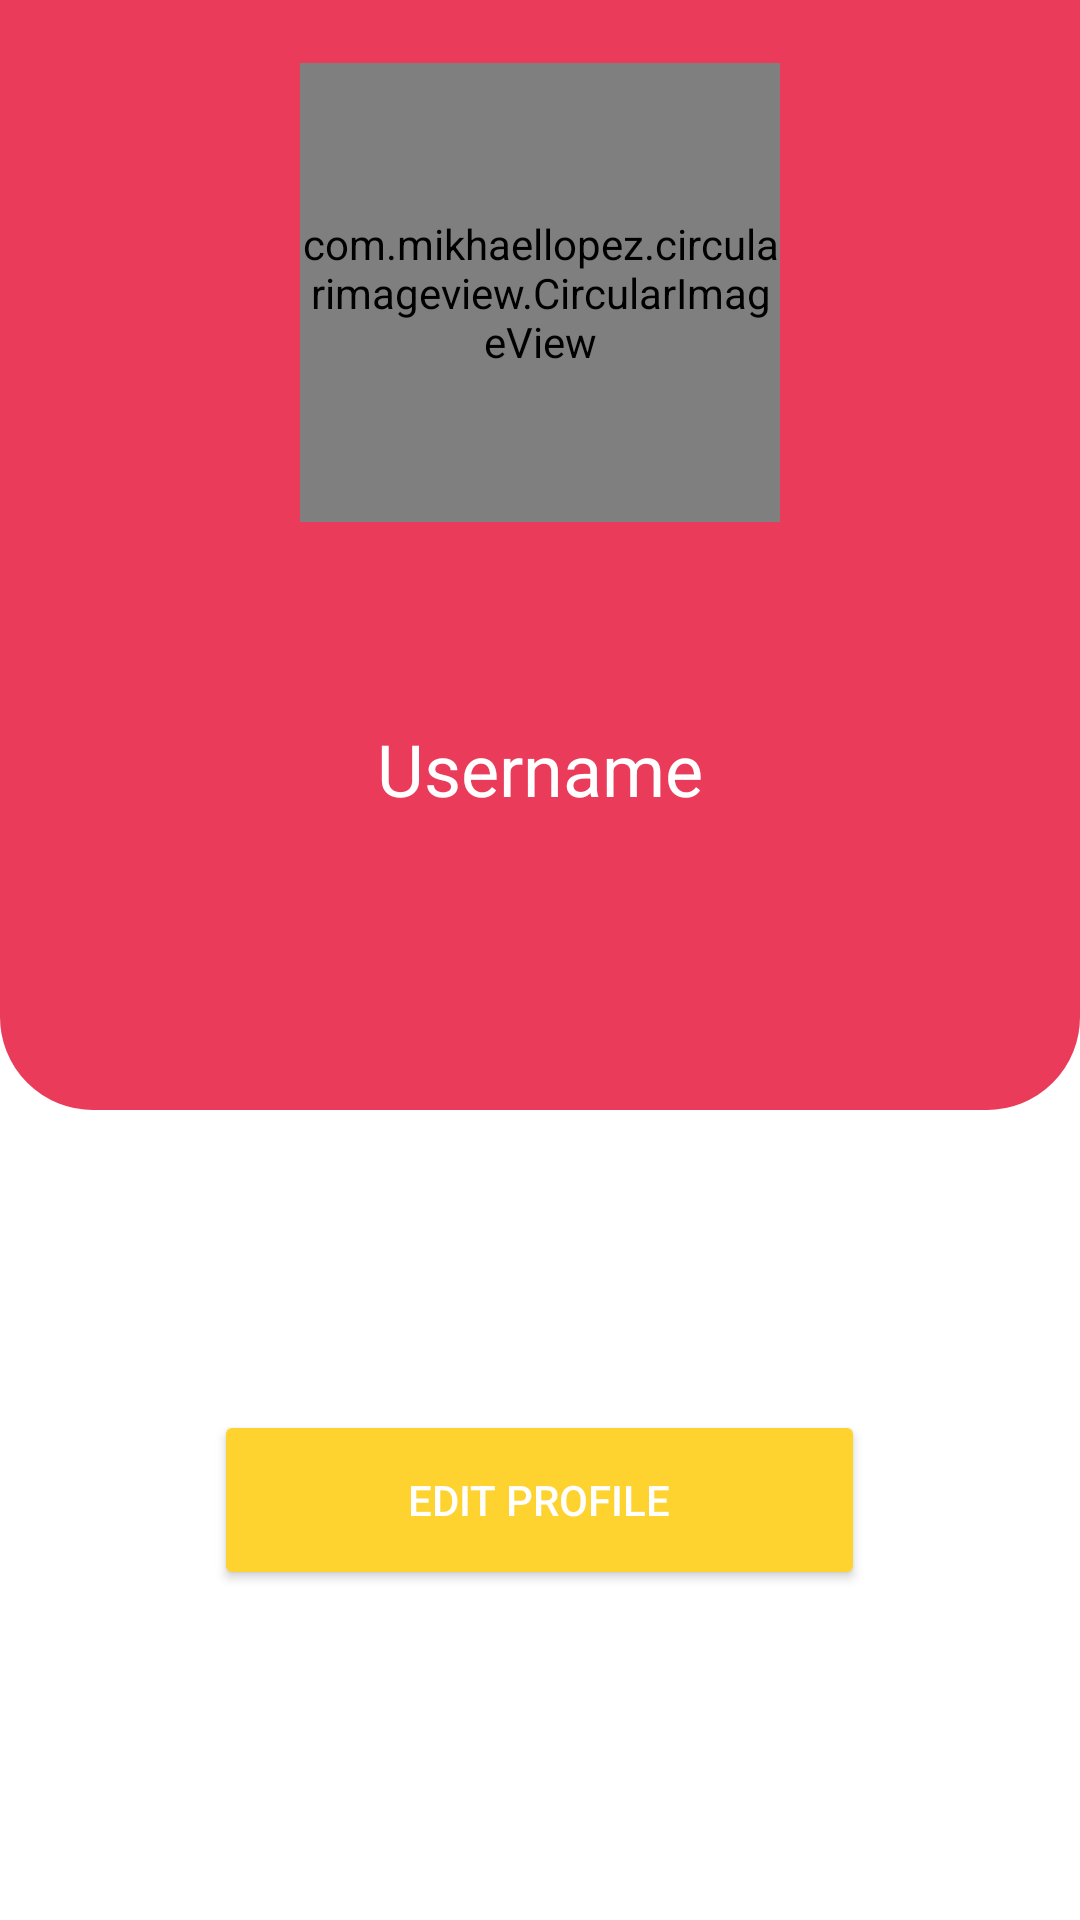

The Android layout XML behind this screen, and the referenced resources:
<!-- AndroidManifest.xml: application theme Theme.AyoMakan -->
<!-- res/layout/fragment_profile.xml -->
<?xml version="1.0" encoding="utf-8"?>
<FrameLayout xmlns:android="http://schemas.android.com/apk/res/android"
    xmlns:tools="http://schemas.android.com/tools"
    android:layout_width="match_parent"
    android:layout_height="match_parent"
    xmlns:app="http://schemas.android.com/apk/res-auto"
    tools:context=".fragment.ProfileFragment">

    <RelativeLayout
        android:layout_width="match_parent"
        android:layout_height="match_parent">

        <LinearLayout
            android:id="@+id/profile_layout_1"
            android:layout_width="match_parent"
            android:layout_height="370dp"
            android:background="@drawable/profile_shape"

            >
            <RelativeLayout
                android:layout_width="match_parent"
                android:layout_height="match_parent">








                <com.mikhaellopez.circularimageview.CircularImageView
                    android:id="@+id/profile_username_logo"
                    android:layout_width="160dp"
                    android:layout_height="153dp"
                    android:layout_marginTop="16dp"
                    android:layout_marginBottom="16dp"
                    android:layout_centerHorizontal="true"
                    android:layout_marginLeft="4dp"
                    android:scaleType="centerInside"
                    android:src="@drawable/user_logo"
                    app:civ_border_color="@android:color/white"
                    app:civ_border_width="3dp" />

                <TextView
                    android:id="@+id/profile_username"
                    android:layout_width="wrap_content"
                    android:layout_height="wrap_content"
                    android:layout_below="@+id/profile_username_logo"
                    android:layout_centerHorizontal="true"
                    android:layout_marginTop="50dp"
                    android:text="Username"
                    android:textColor="@color/white"
                    android:textSize="24dp"

                    />
            </RelativeLayout>
        </LinearLayout>

        <Button
            android:id="@+id/profile_editProfile_btn"
            android:layout_width="217dp"
            android:layout_height="60dp"
            android:layout_below="@+id/profile_layout_1"
            android:layout_centerHorizontal="true"
            android:layout_marginTop="100dp"
            android:backgroundTint="#fed330"
            android:text="Edit Profile"
            android:textColor="@color/white" />


    </RelativeLayout>

</FrameLayout>
<!-- resources referenced by this layout -->
<resources>
  <color name="white">#FFFFFFFF</color>
  <!-- drawable profile_shape (drawable) -->
  <?xml version="1.0" encoding="utf-8"?>
  <shape xmlns:android="http://schemas.android.com/apk/res/android"
      android:shape="rectangle"   >
  
      <solid
          android:color="#eb3b5a" >
      </solid>
  
      <stroke
          android:width="2dp"
          android:color="#eb3b5a" >
      </stroke>
  
      <padding
          android:left="5dp"
          android:top="5dp"
          android:right="5dp"
          android:bottom="5dp"    >
      </padding>
  
      <corners
          android:bottomRightRadius="30dp"
          android:bottomLeftRadius="30dp">
      </corners>
  
  </shape>
  <!-- drawable user_logo: png bitmap (drawable, 14207 bytes) -->
  <style name="Theme.AyoMakan" parent="Theme.MaterialComponents.DayNight.DarkActionBar">
          
          <item name="colorPrimary">@color/red</item>
          <item name="colorPrimaryVariant">@color/purple_700</item>
          <item name="colorOnPrimary">@color/white</item>
          
          <item name="colorSecondary">@color/teal_200</item>
          <item name="colorSecondaryVariant">@color/teal_700</item>
          <item name="colorOnSecondary">@color/black</item>
          
          <item name="android:statusBarColor" tools:targetApi="l">?attr/colorPrimaryVariant</item>
          
      </style>
  <color name="red">#EB3B5A</color>
  <color name="purple_700">#FF3700B3</color>
  <color name="teal_200">#FF03DAC5</color>
  <color name="teal_700">#FF018786</color>
  <color name="black">#FF000000</color>
</resources>
